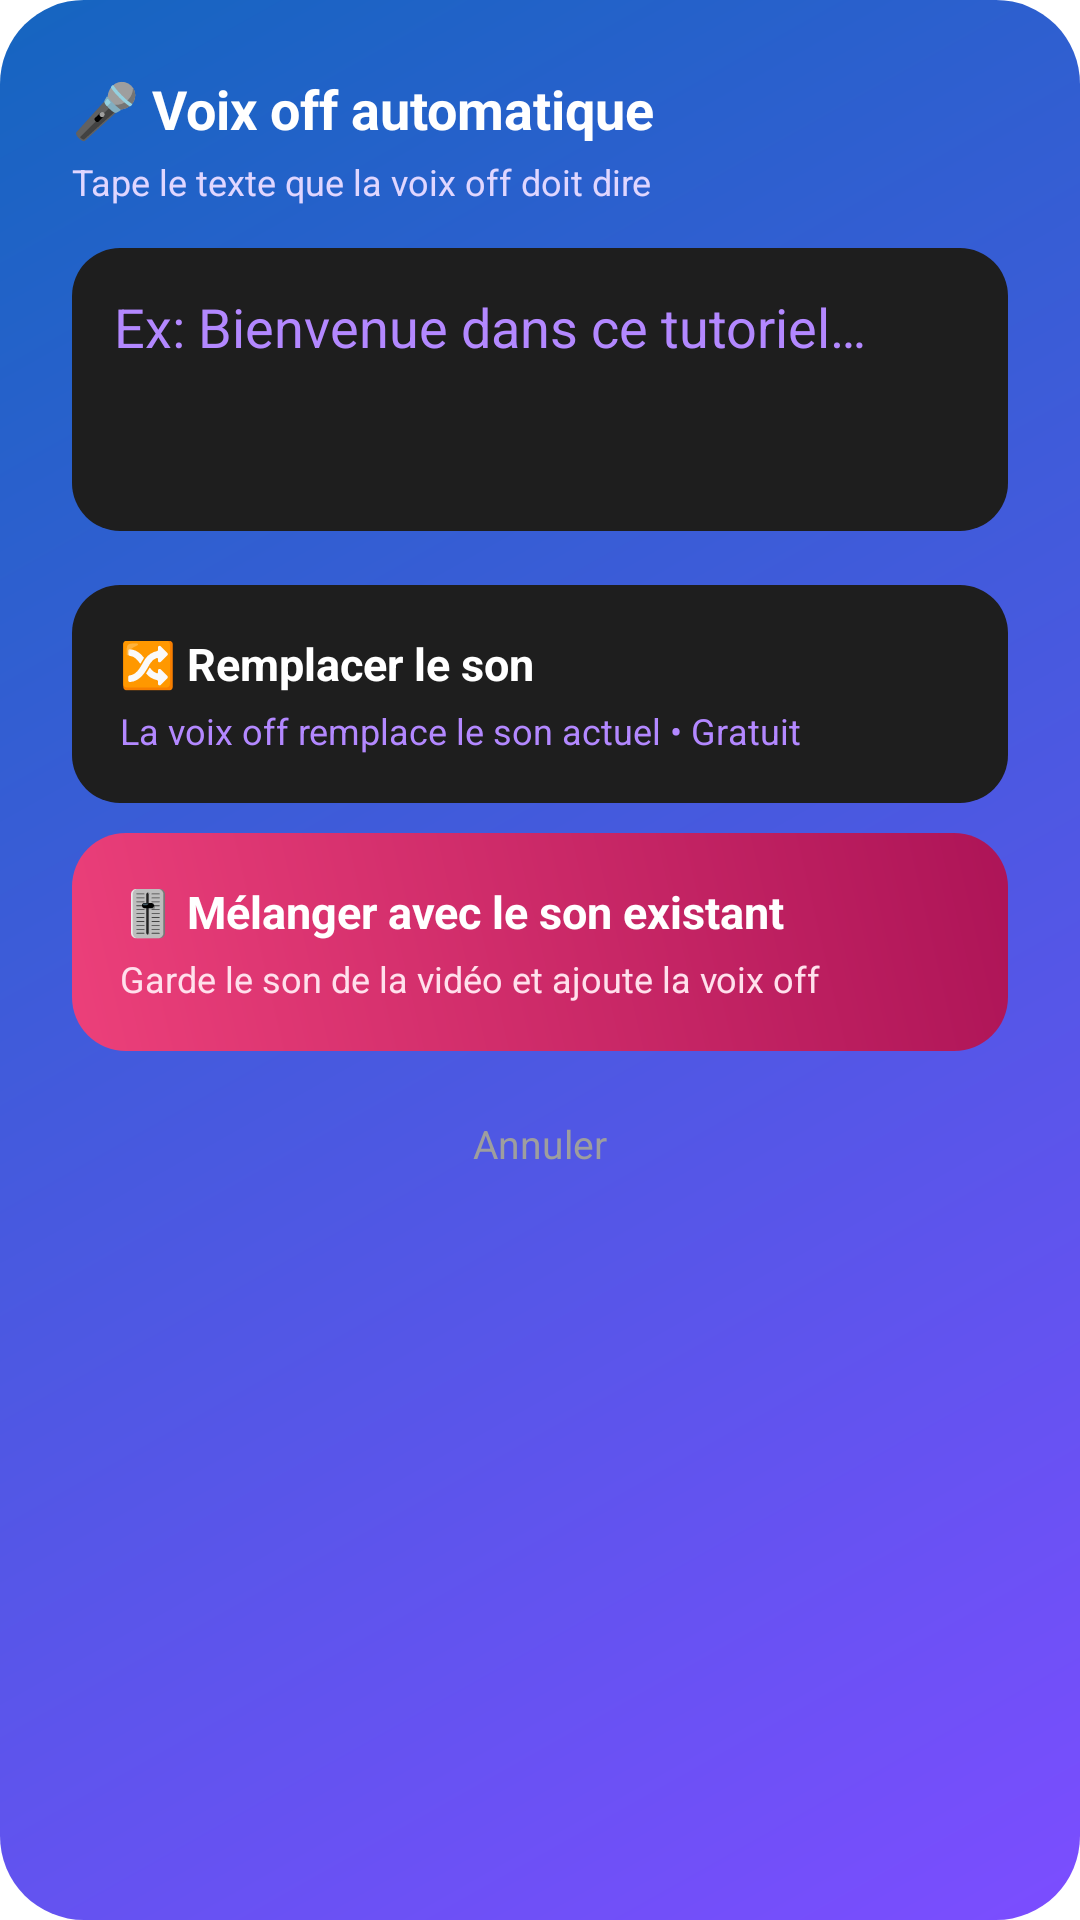

This screen was rendered from an Android layout file. Write that file and the resources it references.
<!-- AndroidManifest.xml: application theme Theme.ScreenRecorder -->
<!-- res/layout/dialog_voiceover_choice.xml -->
<?xml version="1.0" encoding="utf-8"?>
<LinearLayout xmlns:android="http://schemas.android.com/apk/res/android"
    android:layout_width="match_parent"
    android:layout_height="wrap_content"
    android:orientation="vertical"
    android:background="@drawable/bg_dialog_gradient"
    android:padding="24dp">

    <TextView
        android:layout_width="wrap_content"
        android:layout_height="wrap_content"
        android:text="🎤 Voix off automatique"
        android:textColor="#FFFFFF"
        android:textSize="18sp"
        android:textStyle="bold"
        android:layout_marginBottom="4dp" />

    <TextView
        android:layout_width="wrap_content"
        android:layout_height="wrap_content"
        android:text="Tape le texte que la voix off doit dire"
        android:textColor="#E0D6FF"
        android:textSize="12sp"
        android:layout_marginBottom="14dp" />

    <EditText
        android:id="@+id/voiceoverTextInput"
        android:layout_width="match_parent"
        android:layout_height="wrap_content"
        android:minLines="3"
        android:gravity="top"
        android:hint="Ex: Bienvenue dans ce tutoriel…"
        android:textColor="#FFFFFF"
        android:textColorHint="#B388FF"
        android:background="@drawable/bg_card"
        android:padding="14dp"
        android:layout_marginBottom="18dp" />

    <LinearLayout
        android:id="@+id/voiceoverReplaceOption"
        android:layout_width="match_parent"
        android:layout_height="wrap_content"
        android:orientation="vertical"
        android:background="@drawable/bg_card"
        android:clickable="true"
        android:focusable="true"
        android:padding="16dp"
        android:layout_marginBottom="10dp">

        <TextView
            android:layout_width="wrap_content"
            android:layout_height="wrap_content"
            android:text="🔀 Remplacer le son"
            android:textColor="#FFFFFF"
            android:textSize="15sp"
            android:textStyle="bold" />

        <TextView
            android:layout_width="wrap_content"
            android:layout_height="wrap_content"
            android:text="La voix off remplace le son actuel • Gratuit"
            android:textColor="#B388FF"
            android:textSize="12sp"
            android:layout_marginTop="4dp" />
    </LinearLayout>

    <LinearLayout
        android:id="@+id/voiceoverMixOption"
        android:layout_width="match_parent"
        android:layout_height="wrap_content"
        android:orientation="vertical"
        android:background="@drawable/bg_stat_pink"
        android:clickable="true"
        android:focusable="true"
        android:padding="16dp"
        android:layout_marginBottom="14dp">

        <TextView
            android:layout_width="wrap_content"
            android:layout_height="wrap_content"
            android:text="🎚️ Mélanger avec le son existant"
            android:textColor="#FFFFFF"
            android:textSize="15sp"
            android:textStyle="bold" />

        <TextView
            android:layout_width="wrap_content"
            android:layout_height="wrap_content"
            android:text="Garde le son de la vidéo et ajoute la voix off"
            android:textColor="#FFE0EC"
            android:textSize="12sp"
            android:layout_marginTop="4dp" />
    </LinearLayout>

    <TextView
        android:id="@+id/voiceoverCancelText"
        android:layout_width="wrap_content"
        android:layout_height="wrap_content"
        android:layout_gravity="center"
        android:text="Annuler"
        android:textColor="#9E9E9E"
        android:textSize="13sp"
        android:padding="8dp" />

</LinearLayout>
<!-- resources referenced by this layout -->
<resources>
  <!-- drawable bg_card (drawable) -->
  <?xml version="1.0" encoding="utf-8"?>
  <shape xmlns:android="http://schemas.android.com/apk/res/android" android:shape="rectangle">
      <solid android:color="#1E1E1E" />
      <corners android:radius="16dp" />
  </shape>
  <!-- drawable bg_dialog_gradient (drawable) -->
  <shape xmlns:android="http://schemas.android.com/apk/res/android" android:shape="rectangle">
      <gradient android:type="linear" android:angle="135" android:startColor="#7C4DFF" android:endColor="#1565C0"/>
      <corners android:radius="28dp"/>
  </shape>
  <!-- drawable bg_stat_pink (drawable) -->
  <?xml version="1.0" encoding="utf-8"?>
  <shape xmlns:android="http://schemas.android.com/apk/res/android" android:shape="rectangle">
      <gradient android:type="linear" android:angle="45" android:startColor="#EC407A" android:endColor="#AD1457"/>
      <corners android:radius="18dp"/>
  </shape>
  <style name="Theme.ScreenRecorder" parent="Theme.MaterialComponents.DayNight.NoActionBar" />
</resources>
